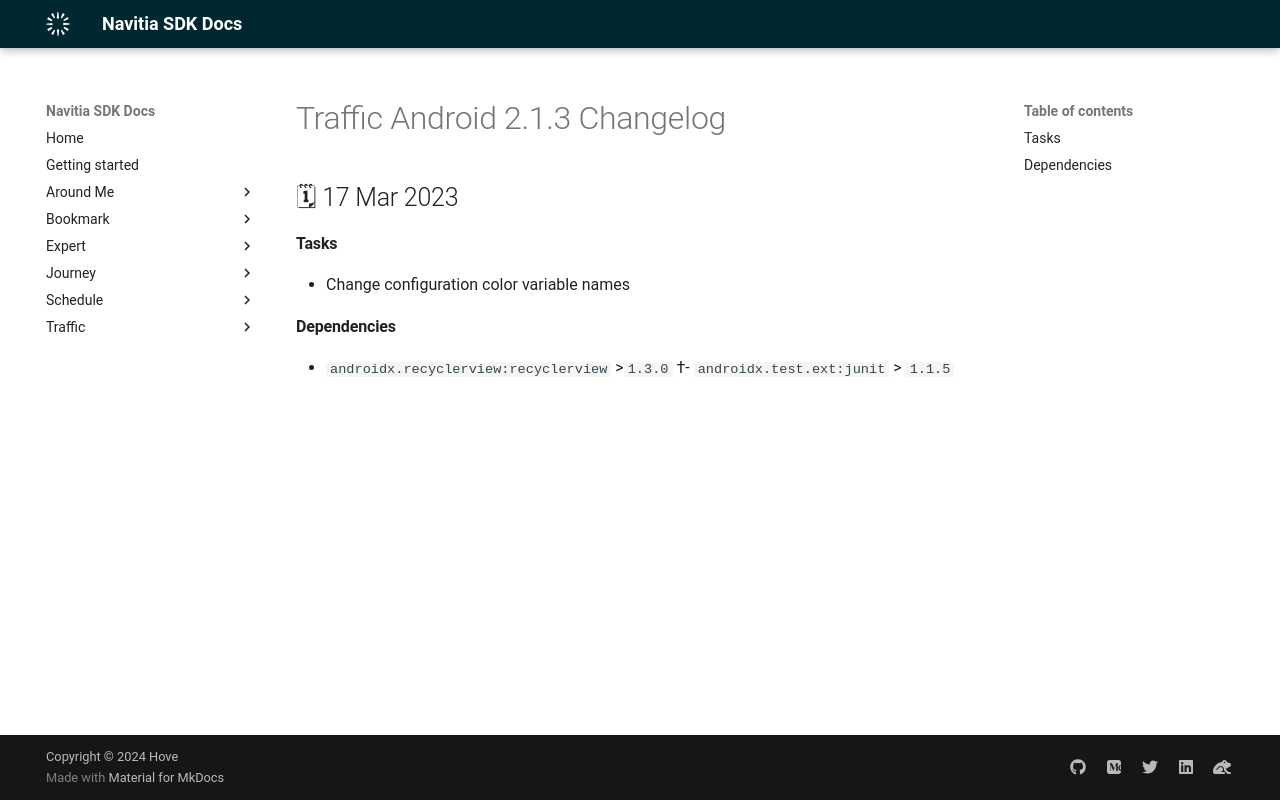

repository: hove-io/navitia_sdk_docs · page: traffic/android/releases/2.1.3/index.html · generator: mkdocs

---
title: Traffic Android 2.1.3 - Changelog - Navitia SDK Docs
---

# Traffic Android 2.1.3 Changelog

<h2>🗓 17 Mar 2023</h2>

#### Tasks
- Change configuration color variable names

#### Dependencies
- `androidx.recyclerview:recyclerview` >`1.3.0`
†- `androidx.test.ext:junit` > `1.1.5`
